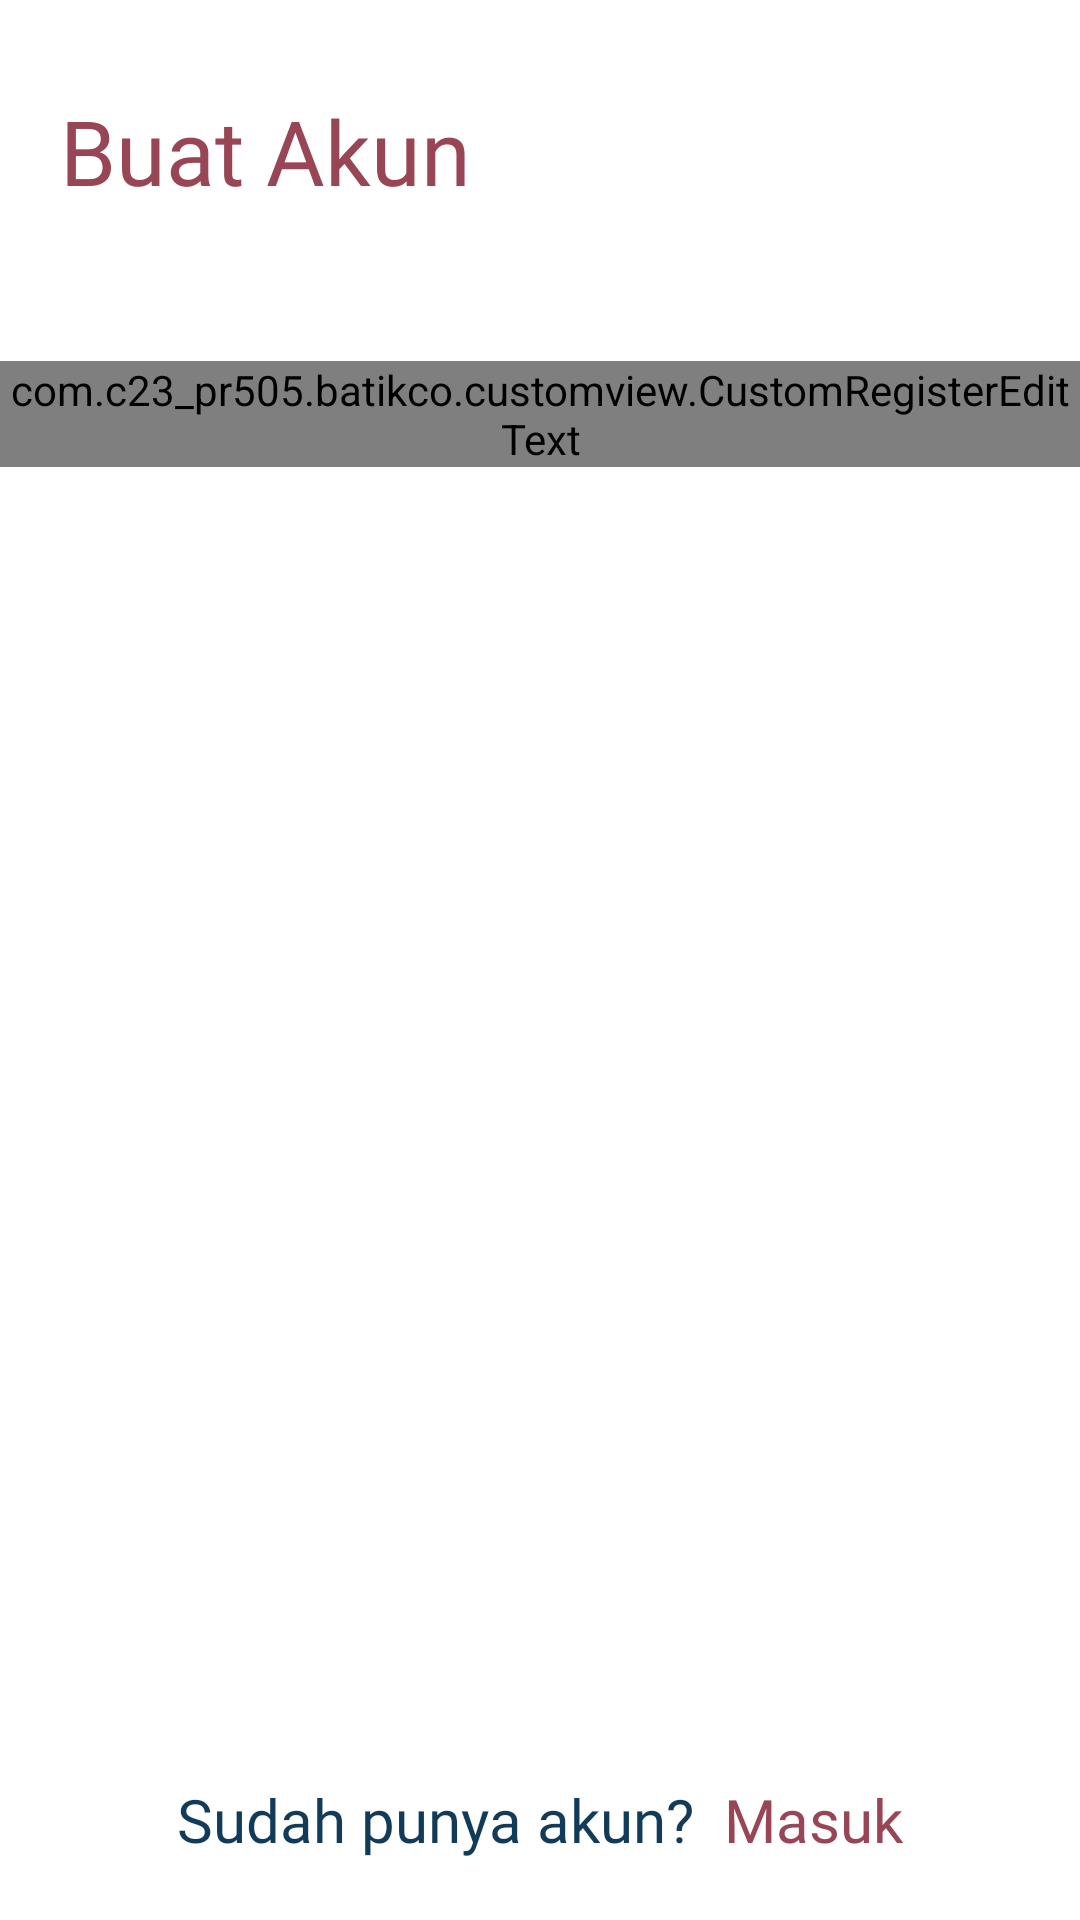

Android layout source for this screen:
<!-- AndroidManifest.xml: application theme Theme.Batikco -->
<!-- res/layout/activity_register.xml -->
<?xml version="1.0" encoding="utf-8"?>

<androidx.constraintlayout.widget.ConstraintLayout xmlns:android="http://schemas.android.com/apk/res/android"
    xmlns:app="http://schemas.android.com/apk/res-auto"
    xmlns:tools="http://schemas.android.com/tools"
    android:layout_width="match_parent"
    android:layout_height="match_parent"
    tools:context=".RegisterActivity">

    <TextView
        android:id="@+id/tvLogin"
        android:layout_width="wrap_content"
        android:layout_height="wrap_content"
        android:textSize="30sp"
        android:layout_marginStart="20dp"
        android:text="Buat Akun"
        android:layout_marginTop="30dp"
        android:fontFamily="@font/nunito_bold"
        android:textColor="#984655"
        app:layout_constraintTop_toTopOf="parent"
        app:layout_constraintStart_toStartOf="@id/customRegister"
        android:layout_marginBottom="32dp"/>

    <com.c23_pr505.batikco.customview.CustomRegisterEditText
        android:id="@+id/customRegister"
        android:layout_width="0dp"
        android:layout_height="wrap_content"
        android:layout_marginTop="50dp"
        app:layout_constraintTop_toBottomOf="@id/tvLogin"
        app:layout_constraintStart_toStartOf="parent"
        app:layout_constraintEnd_toEndOf="parent" />

    <LinearLayout
        android:id="@+id/llBelumPunyaAkun"
        app:layout_constraintBottom_toBottomOf="parent"
        app:layout_constraintStart_toStartOf="parent"
        app:layout_constraintEnd_toEndOf="parent"
        android:layout_marginBottom="20dp"
        android:layout_width="wrap_content"
        android:layout_height="wrap_content"
        android:orientation="horizontal">

        <TextView
            android:layout_width="wrap_content"
            android:layout_height="wrap_content"
            android:text="Sudah punya akun?"
            android:textColor="#113B59"
            android:textSize="20sp"
            android:fontFamily="@font/nunito_bold"/>

        <TextView
            android:id="@+id/tvMasuk"
            android:layout_width="wrap_content"
            android:layout_height="wrap_content"
            android:text="Masuk"
            android:layout_marginStart="10dp"
            android:textColor="#984655"
            android:textSize="20sp"
            android:fontFamily="@font/nunito_bold"/>

    </LinearLayout>
</androidx.constraintlayout.widget.ConstraintLayout>
<!-- resources referenced by this layout -->
<resources>
  <style name="Theme.Batikco" parent="Theme.MaterialComponents.DayNight.DarkActionBar">
          
          <item name="colorPrimary">@color/purple_500</item>
          <item name="colorPrimaryVariant">@color/purple_200</item>
          <item name="colorOnPrimary">@color/white</item>
          
          <item name="colorSecondary">@color/teal_200</item>
          <item name="colorSecondaryVariant">@color/teal_700</item>
          <item name="colorOnSecondary">@color/black</item>
          
          <item name="android:statusBarColor">?attr/colorPrimaryVariant</item>
          
      </style>
  <color name="purple_500">#FF6200EE</color>
  <color name="purple_200">#FFBB86FC</color>
  <color name="white">#FFFFFFFF</color>
  <color name="teal_200">#FF03DAC5</color>
  <color name="teal_700">#FF018786</color>
  <color name="black">#FF000000</color>
</resources>
